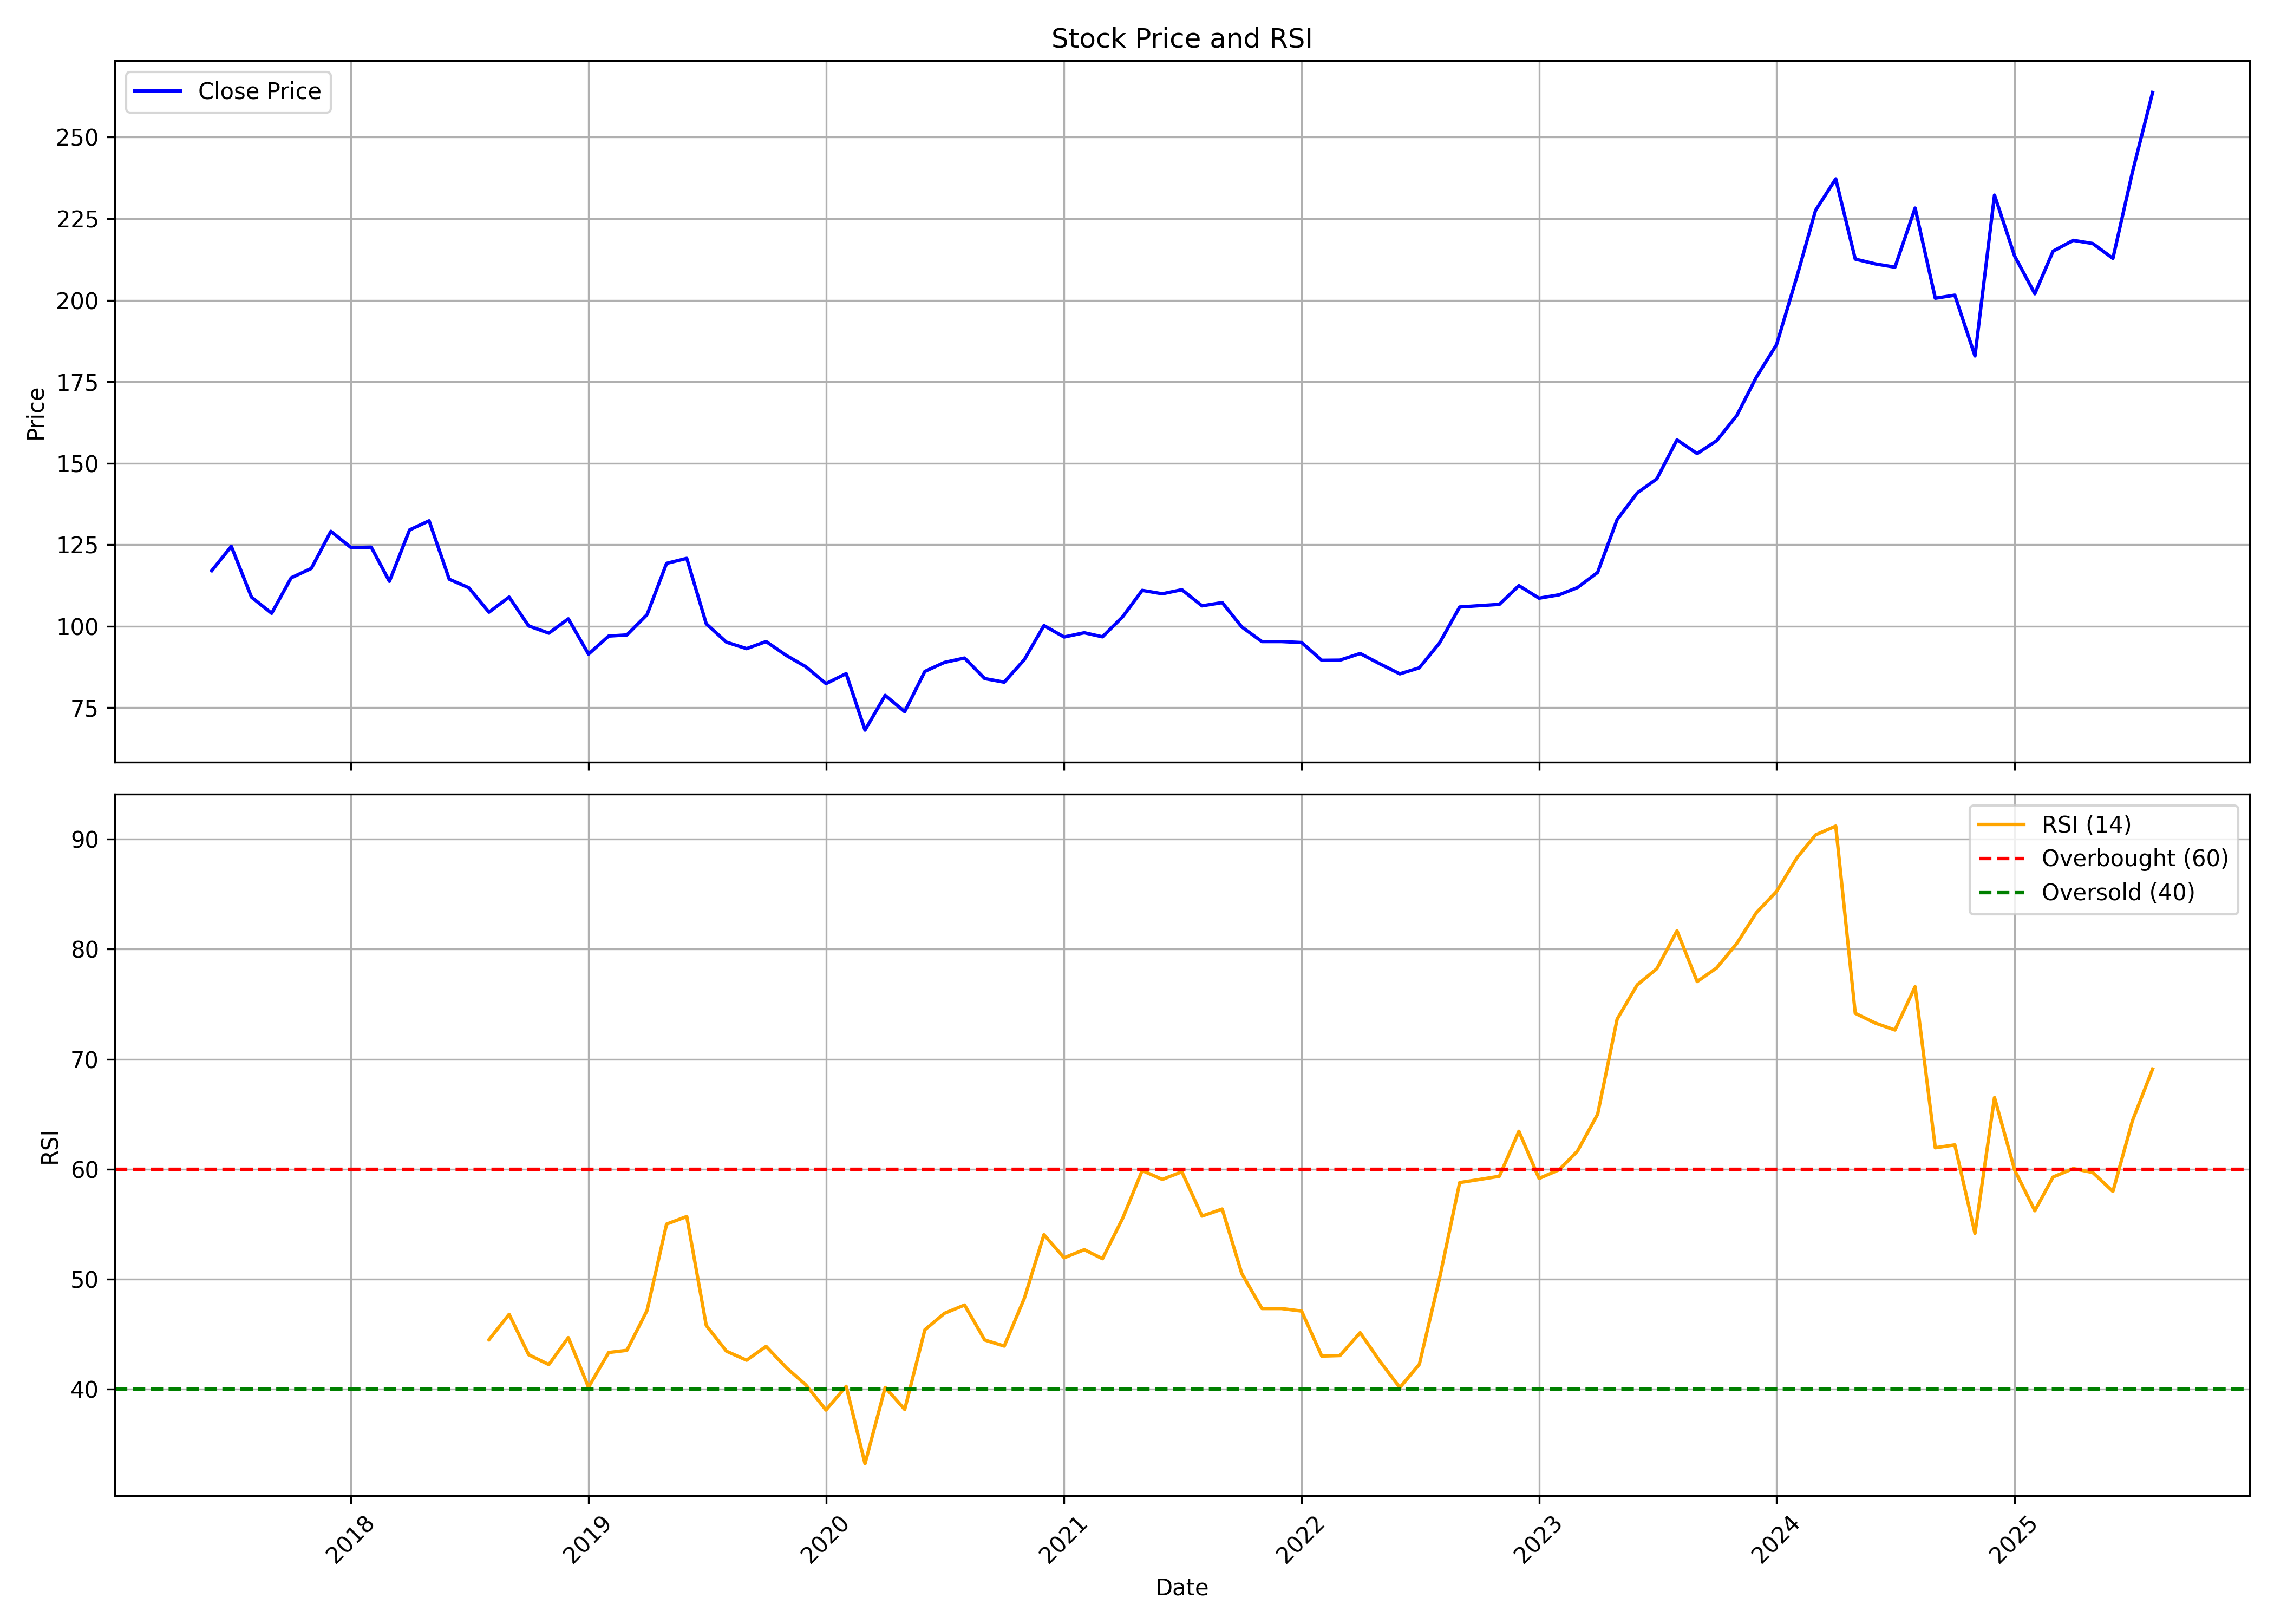

The table this chart was drawn from, first rows:
, date, symbol, open, high, low, close, volume, rsi
0, 2017-06-01, STARCEMENT, 126.2, 127.4, 104, 117.1, 657503, 
1, 2017-07-01, STARCEMENT, 116.6, 130.1, 114.6, 124.5, 2525045, 
2, 2017-08-01, STARCEMENT, 124, 132.3, 104.9, 108.9, 2806574, 
3, 2017-09-01, STARCEMENT, 109.6, 113.9, 100.3, 104, 3391431, 
4, 2017-10-01, STARCEMENT, 104, 121.5, 100.2, 114.8, 16505076, 
5, 2017-11-01, STARCEMENT, 116, 127.4, 106.7, 117.7, 5962754, 
6, 2017-12-01, STARCEMENT, 117.8, 139.6, 115.2, 129.1, 7452156, 
7, 2018-01-01, STARCEMENT, 130.3, 148.8, 117.7, 124.1, 31618197, 
8, 2018-02-01, STARCEMENT, 125.2, 131, 110.4, 124.3, 5084430, 
9, 2018-03-01, STARCEMENT, 124.8, 125.7, 107.9, 113.8, 1593249, 
10, 2018-04-01, STARCEMENT, 113.3, 131.3, 113.3, 129.5, 1618858, 
11, 2018-05-01, STARCEMENT, 129.5, 134.2, 119.7, 132.3, 2301484, 
12, 2018-06-01, STARCEMENT, 132.8, 133.8, 112.6, 114.4, 2059119, 
13, 2018-07-01, STARCEMENT, 114.7, 122.5, 107.3, 111.8, 2205220, 
14, 2018-08-01, STARCEMENT, 113.8, 117.4, 102.8, 104.3, 1203206, 44.47
15, 2018-09-01, STARCEMENT, 104.8, 122.7, 79.19, 108.9, 6397868, 46.78
16, 2018-10-01, STARCEMENT, 110.9, 113.7, 93.43, 100.1, 1795719, 43.11
17, 2018-11-01, STARCEMENT, 100.8, 106.6, 91.89, 97.87, 775768, 42.21
18, 2018-12-01, STARCEMENT, 98.62, 108.3, 92.93, 102.3, 496209, 44.66
19, 2019-01-01, STARCEMENT, 103.3, 104.8, 88.83, 91.45, 3035108, 40.14
20, 2019-02-01, STARCEMENT, 95.6, 99.9, 84.03, 96.98, 1833022, 43.3
21, 2019-03-01, STARCEMENT, 97.82, 107.8, 94.91, 97.33, 5671677, 43.5
22, 2019-04-01, STARCEMENT, 97.33, 108.7, 95.9, 103.6, 2107891, 47.13
23, 2019-05-01, STARCEMENT, 103.6, 126.5, 101.9, 119.3, 2898933, 54.99
24, 2019-06-01, STARCEMENT, 119.2, 138.4, 113.8, 120.8, 5045677, 55.68
25, 2019-07-01, STARCEMENT, 120.8, 123.6, 97.43, 100.7, 1099294, 45.76
26, 2019-08-01, STARCEMENT, 98.86, 109.4, 89.27, 95.11, 1128255, 43.43
27, 2019-09-01, STARCEMENT, 95.11, 102.3, 88.04, 93.13, 3892478, 42.6
28, 2019-10-01, STARCEMENT, 93.18, 97.13, 86.01, 95.3, 1622243, 43.86
29, 2019-11-01, STARCEMENT, 94.91, 103.8, 90.76, 91.05, 1604446, 41.93
30, 2019-12-01, STARCEMENT, 92.24, 92.44, 83.54, 87.59, 7374622, 40.36
31, 2020-01-01, STARCEMENT, 88.93, 97.13, 81.31, 82.4, 5247675, 38.07
32, 2020-02-01, STARCEMENT, 84.82, 96.34, 82.06, 85.47, 2806935, 40.23
33, 2020-03-01, STARCEMENT, 88.0, 88.95, 60.0, 68.15, 2109925, 33.19
34, 2020-04-01, STARCEMENT, 68.7, 81.9, 66.1, 78.8, 12663349, 40.13
35, 2020-05-01, STARCEMENT, 78.8, 80.0, 66.5, 73.8, 1580600, 38.13
36, 2020-06-01, STARCEMENT, 75.8, 95.0, 73.55, 86.15, 5850011, 45.38
37, 2020-07-01, STARCEMENT, 86.0, 100.3, 83.3, 88.9, 6516551, 46.87
38, 2020-08-01, STARCEMENT, 89.0, 96.0, 85.05, 90.25, 5042168, 47.62
39, 2020-09-01, STARCEMENT, 91.4, 92.3, 82.0, 83.95, 2103887, 44.44
40, 2020-10-01, STARCEMENT, 84.95, 89.3, 81.4, 82.85, 6249823, 43.89
41, 2020-11-01, STARCEMENT, 83.1, 104.5, 76.15, 89.8, 5563895, 48.26
42, 2020-12-01, STARCEMENT, 90.0, 108.0, 75.35, 100.2, 22244964, 54.02
43, 2021-01-01, STARCEMENT, 100.9, 108.0, 92.6, 96.7, 10691409, 51.93
44, 2021-02-01, STARCEMENT, 97.75, 104.0, 94.5, 98.0, 6495347, 52.66
45, 2021-03-01, STARCEMENT, 99.25, 112.0, 90.95, 96.75, 8730493, 51.84
46, 2021-04-01, STARCEMENT, 97.7, 108.0, 94.35, 102.9, 8367818, 55.51
47, 2021-05-01, STARCEMENT, 102.6, 115.3, 99.8, 111.0, 15940981, 59.86
48, 2021-06-01, STARCEMENT, 111.1, 117.9, 101.1, 109.9, 13478604, 59.05
49, 2021-07-01, STARCEMENT, 111.1, 119.2, 106.8, 111.2, 13802199, 59.75
50, 2021-08-01, STARCEMENT, 112.2, 120.0, 105.6, 106.2, 28961101, 55.72
51, 2021-09-01, STARCEMENT, 106.4, 111.8, 105.2, 107.2, 6803161, 56.36
52, 2021-10-01, STARCEMENT, 107.9, 109.5, 96.6, 99.8, 6868802, 50.5
53, 2021-11-01, STARCEMENT, 100.2, 106.1, 88.45, 95.3, 4116372, 47.31
54, 2021-12-01, STARCEMENT, 96.0, 99.0, 92.0, 95.3, 1860447, 47.31
55, 2022-01-01, STARCEMENT, 96.6, 103.2, 91.0, 95.0, 6268452, 47.08
56, 2022-02-01, STARCEMENT, 96.25, 97.0, 86.1, 89.55, 3252443, 42.98
57, 2022-03-01, STARCEMENT, 89.55, 96.7, 85.5, 89.6, 4770007, 43.03
58, 2022-04-01, STARCEMENT, 90.8, 96.1, 90.0, 91.65, 2737643, 45.11
59, 2022-05-01, STARCEMENT, 91.65, 94.0, 82.0, 88.5, 2006937, 42.54
... 39 more rows
